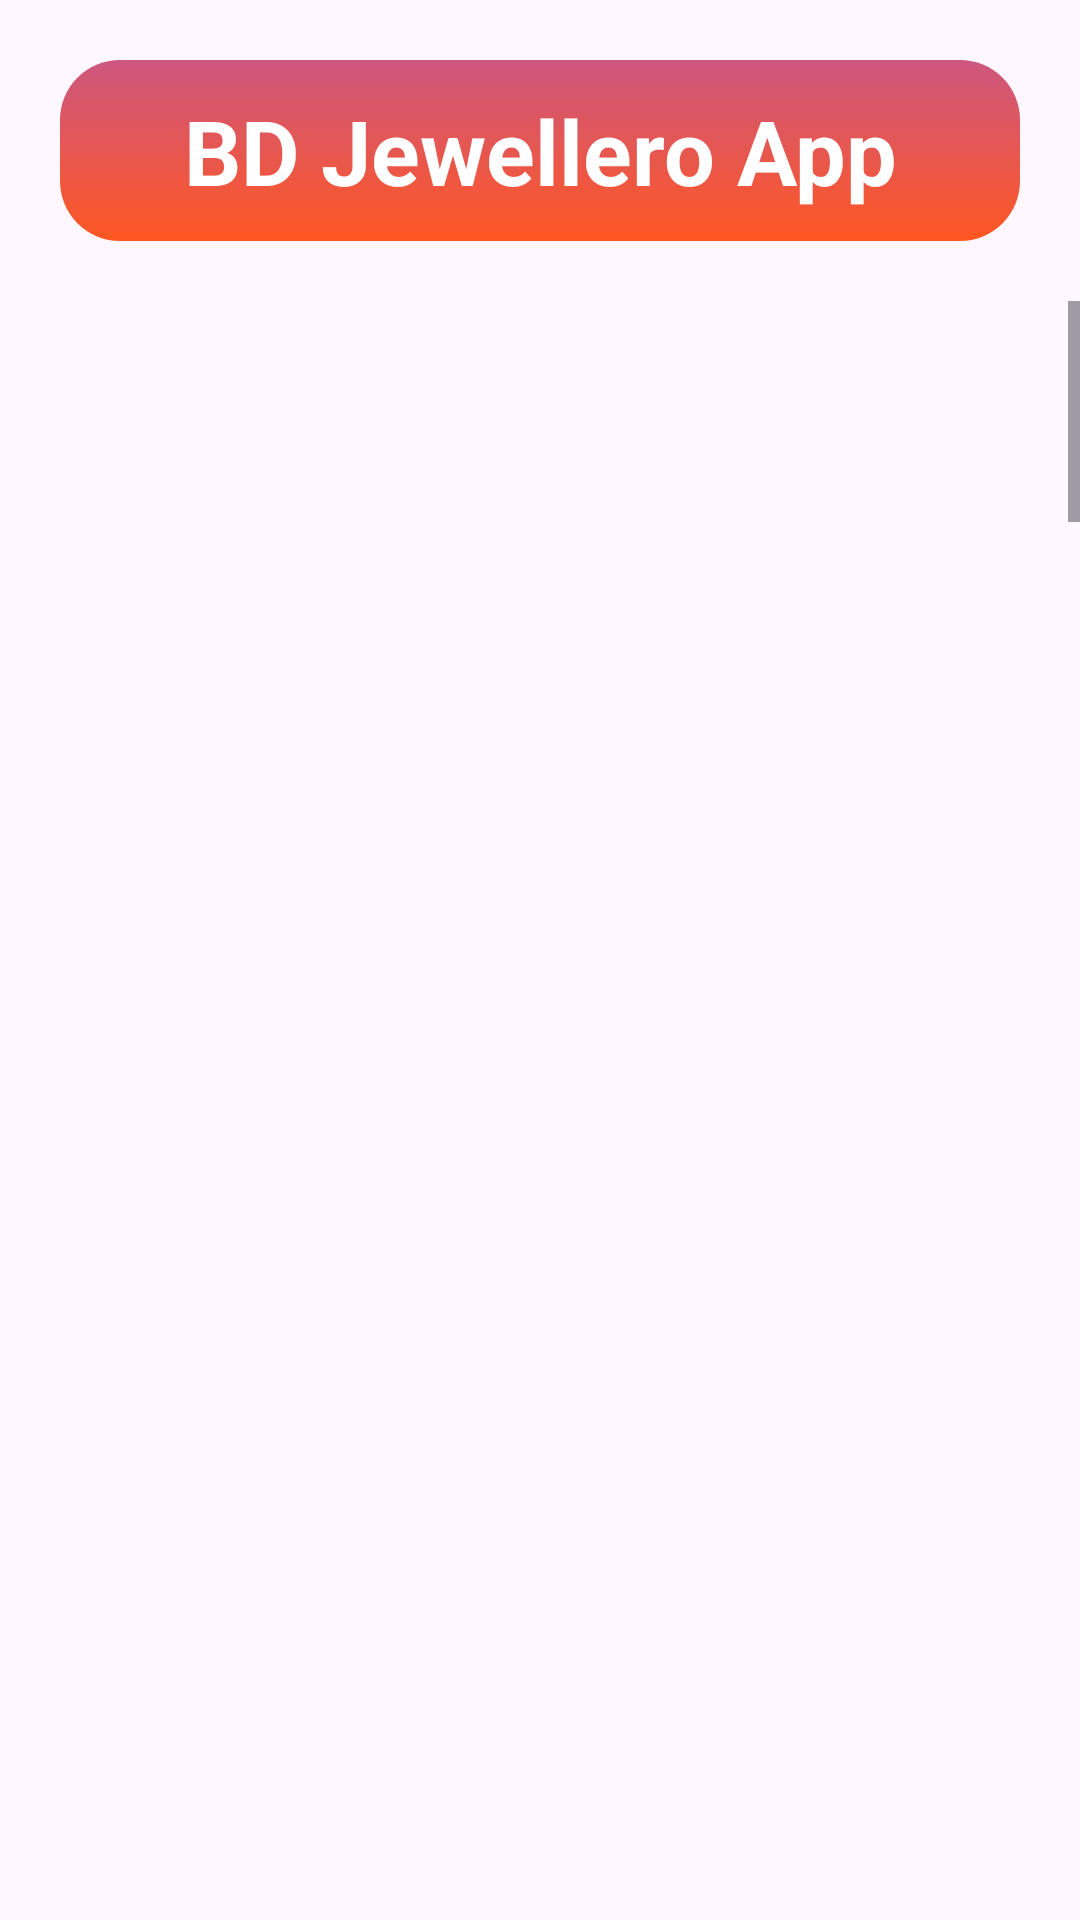

Reconstruct the res/layout file that produces this screen, plus the resources it refers to.
<!-- AndroidManifest.xml: application theme Theme.BDJewellero -->
<!-- res/layout/activity_display_images.xml -->
<?xml version="1.0" encoding="utf-8"?>
<LinearLayout xmlns:android="http://schemas.android.com/apk/res/android"
    xmlns:app="http://schemas.android.com/apk/res-auto"
    xmlns:tools="http://schemas.android.com/tools"
    android:id="@+id/main"
    android:layout_width="match_parent"
    android:layout_height="match_parent"
    android:orientation="vertical"
    tools:context=".Display_images">


    <TextView
        android:layout_width="match_parent"
        android:layout_height="wrap_content"
        android:text="BD Jewellero App"
        android:textColor="@color/white"
        android:textSize="30sp"
        android:gravity="center"
        android:padding="10dp"
        android:textStyle="bold"
        android:layout_margin="20dp"
        android:background="@drawable/left_shade"
        android:layout_marginBottom="10dp"

        />
    <ScrollView
        android:layout_width="match_parent"
        android:layout_height="match_parent"
        >
        <LinearLayout
            android:layout_width="match_parent"
            android:layout_height="match_parent"
            android:orientation="vertical"
            android:padding="10dp"
            >
            <ImageView
                android:id="@+id/img1"
                android:layout_width="match_parent"
                android:layout_height="200dp"
                android:layout_margin="10dp"
                />
            <ImageView
                android:id="@+id/img2"
                android:src="@drawable/main_img1"
                android:layout_width="match_parent"
                android:layout_height="200dp"
                android:layout_margin="10dp"
                />
            <ImageView
                android:id="@+id/img3"
                android:src="@drawable/main_img1"
                android:layout_width="match_parent"
                android:layout_height="200dp"
                android:layout_margin="10dp"
                />
            <ImageView
                android:id="@+id/img4"
                android:src="@drawable/main_img1"
                android:layout_width="match_parent"
                android:layout_height="200dp"
                android:layout_margin="10dp"
                />
            <ImageView
                android:id="@+id/img5"
                android:src="@drawable/main_img1"
                android:layout_width="match_parent"
                android:layout_height="200dp"
                android:layout_margin="10dp"
                />
            <ImageView
                android:id="@+id/img6"
                android:layout_width="match_parent"
                android:layout_height="200dp"
                android:layout_margin="10dp"
                />
            <ImageView
                android:id="@+id/img7"
                android:layout_width="match_parent"
                android:layout_height="200dp"
                android:layout_margin="10dp"

                />

            <ImageView
                android:id="@+id/img8"
                android:layout_width="match_parent"
                android:layout_height="200dp"
                />

            <ImageView
                android:id="@+id/img9"
                android:layout_width="match_parent"
                android:layout_height="200dp"
                />

            <ImageView
                android:id="@+id/img10"
                android:layout_width="match_parent"
                android:layout_height="200dp"
                /><ImageView
            android:id="@+id/img11"
            android:layout_width="match_parent"
            android:layout_height="200dp"
            /><ImageView
            android:id="@+id/img12"
            android:layout_width="match_parent"
            android:layout_height="200dp"
            /><ImageView
            android:id="@+id/img13"
            android:layout_width="match_parent"
            android:layout_height="200dp"
            /><ImageView
            android:id="@+id/img14"
            android:layout_width="match_parent"
            android:layout_height="200dp"
            /><ImageView
            android:id="@+id/img15"
            android:layout_width="match_parent"
            android:layout_height="200dp"
            />


            <ImageView
                android:id="@+id/img16"
                android:layout_width="match_parent"
                android:layout_height="200dp"
                />

            <ImageView
                android:id="@+id/img17"
                android:layout_width="match_parent"
                android:layout_height="200dp"
                />
            <ImageView
                android:id="@+id/img18"
                android:layout_width="match_parent"
                android:layout_height="200dp"
                />


            <ImageView
                android:id="@+id/img19"
                android:layout_width="match_parent"
                android:layout_height="200dp"
                />
        </LinearLayout>




    </ScrollView>
</LinearLayout>
<!-- resources referenced by this layout -->
<resources>
  <color name="white">#FFFFFFFF</color>
  <!-- drawable left_shade (drawable) -->
  <?xml version="1.0" encoding="utf-8"?>
  <shape xmlns:android="http://schemas.android.com/apk/res/android" android:shape="rectangle">
      <gradient
          android:startColor="#CD577F"
          android:endColor="#FF5722"
          android:angle="150"
          />
      <padding android:left="7dp"
          android:top="7dp"
          android:right="7dp"
          android:bottom="7dp" />
      <stroke
          android:width="0dip"
          android:color="#FFFFFF" />
      <corners android:radius= "20dp" />
  </shape>
  <style name="Theme.BDJewellero" parent="Base.Theme.BDJewellero" />
  <style name="Base.Theme.BDJewellero" parent="Theme.Material3.DayNight.NoActionBar">
          
          
      </style>
</resources>
